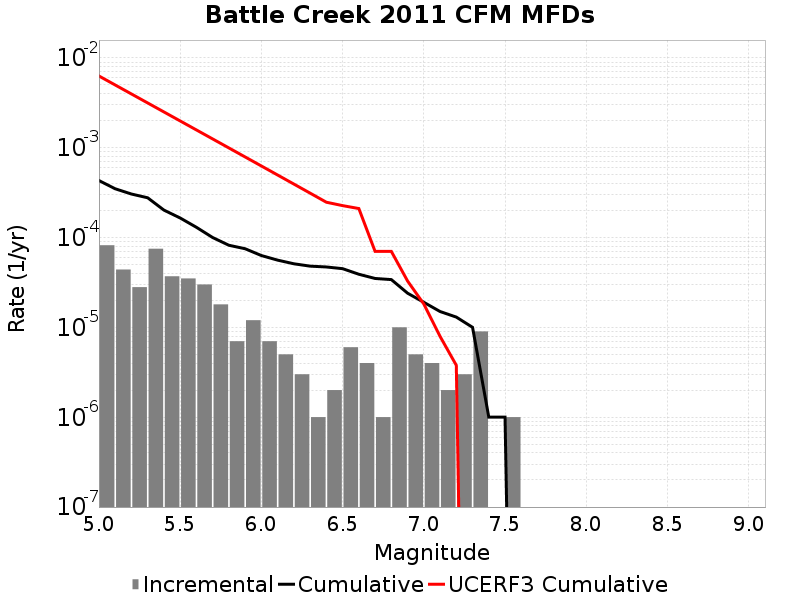

The data file committed next to this chart (first rows):
Magnitude, Incremental Rate, Cumulative Rate, UCERF3 Cumulative Rate
5.05, 8.2246675E-5, 4.3229654E-4, 0.006309
5.15, 4.413236E-5, 3.5004987E-4, 0.00501
5.25, 2.808423E-5, 3.059175E-4, 0.003979
5.35, 7.522562E-5, 2.778333E-4, 0.00316
5.45, 3.7111306E-5, 2.0260765E-4, 0.00251
5.55, 3.5105288E-5, 1.6549636E-4, 0.001993
5.65, 3.0090247E-5, 1.3039107E-4, 0.001582
5.75, 1.8054148E-5, 1.0030082E-4, 0.001256
5.85, 7.0210576E-6, 8.2246675E-5, 9.970393E-4
5.95, 1.2036098E-5, 7.522562E-5, 7.9128635E-4
6.05, 7.0210576E-6, 6.318952E-5, 6.27851E-4
6.15, 5.015041E-6, 5.616846E-5, 4.980297E-4
6.25, 3.0090246E-6, 5.115342E-5, 3.9490894E-4
6.35, 1.0030083E-6, 4.8144393E-5, 3.1299723E-4
6.45, 2.0060165E-6, 4.7141388E-5, 2.4793245E-4
6.55, 6.018049E-6, 4.513537E-5, 2.2725934E-4
6.65, 4.012033E-6, 3.911732E-5, 2.1083809E-4
6.75, 1.0030083E-6, 3.5105288E-5, 7.028735E-5
6.85, 1.0030082E-5, 3.410228E-5, 7.028735E-5
6.95, 5.015041E-6, 2.4072197E-5, 3.2882002E-5
7.05, 4.012033E-6, 1.9057155E-5, 1.8233823E-5
7.15, 2.0060165E-6, 1.5045123E-5, 7.950685E-6
7.25, 3.0090246E-6, 1.3039107E-5, 3.7906768E-6
7.35, 9.027074E-6, 1.0030082E-5, 0.0
7.45, 0.0, 1.0030083E-6, 0.0
7.55, 1.0030083E-6, 1.0030083E-6, 0.0
7.65, 0.0, 0.0, 0.0
7.75, 0.0, 0.0, 0.0
7.85, 0.0, 0.0, 0.0
7.95, 0.0, 0.0, 0.0
8.05, 0.0, 0.0, 0.0
8.15, 0.0, 0.0, 0.0
8.25, 0.0, 0.0, 0.0
8.35, 0.0, 0.0, 0.0
8.45, 0.0, 0.0, 0.0
8.55, 0.0, 0.0, 0.0
8.65, 0.0, 0.0, 0.0
8.75, 0.0, 0.0, 0.0
8.85, 0.0, 0.0, 0.0
8.95, 0.0, 0.0, 0.0
9.05, 0.0, 0.0, 0.0
